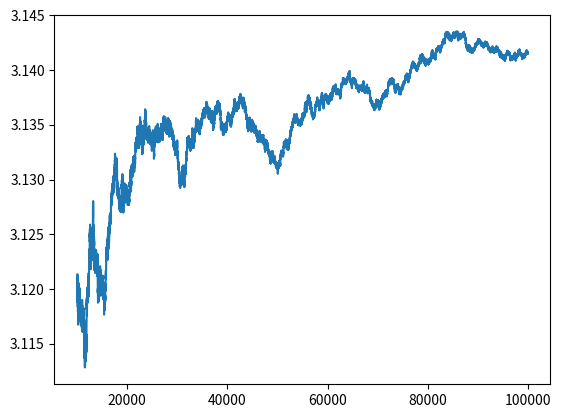

The matplotlib source for this figure:
import random
import matplotlib.pyplot as plt
import math

it = 100000
yIt = []

side = 10
r = side / 2

result = 0

for i in range(1, it + 1):
    x = random.uniform(- side / 2, side / 2)
    y = random.uniform(- side / 2, side / 2)
    distance = math.sqrt(x ** 2 + y ** 2)

    if r >= distance:
        result += 1
    if i >= 10000:
        areaTriangle = (result / i) * side ** 2
        pi = areaTriangle / r ** 2
        yIt.append(pi)

plt.plot(range(10000, it + 1), yIt)
plt.show()